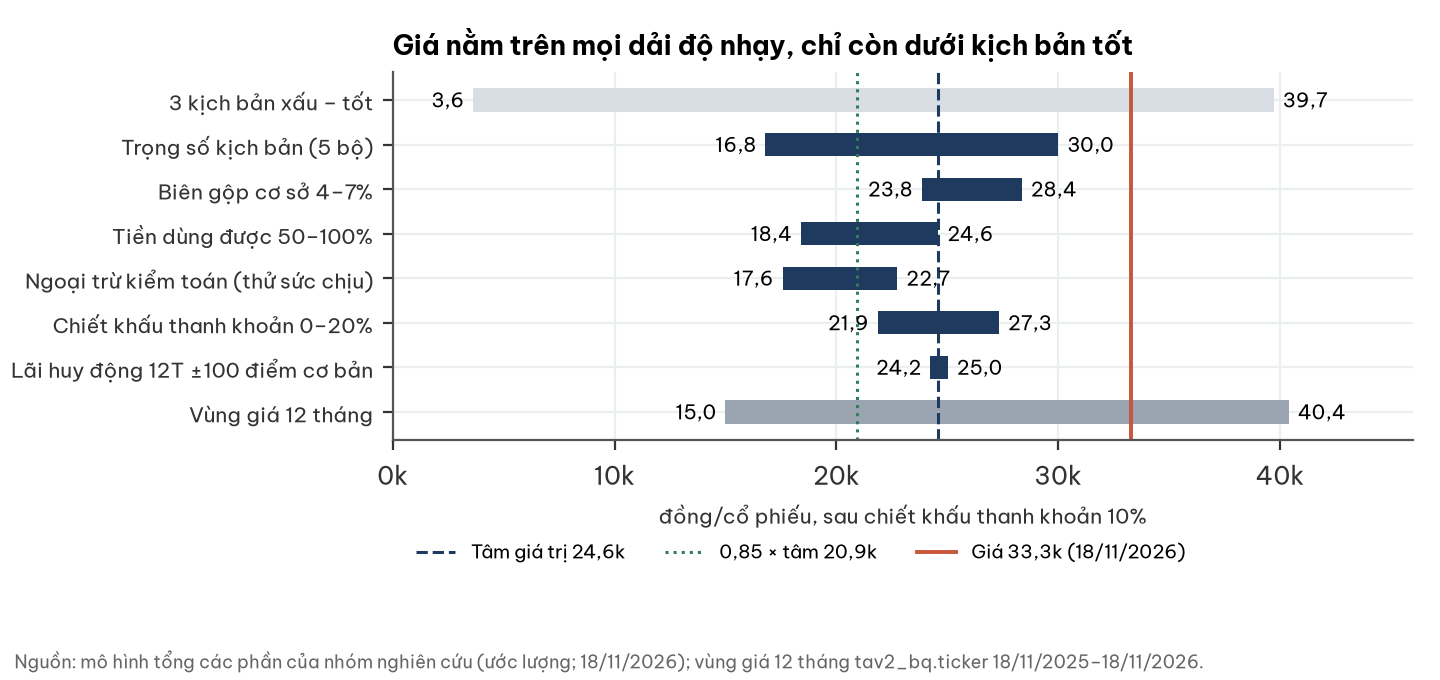

Data behind this chart, as committed beside it:
phuong_phap, thap, cao
3 kịch bản xấu – tốt, 3630, 39728
Trọng số kịch bản (5 bộ), 16795, 30013
Biên gộp cơ sở 4–7%, 23846, 28362
Tiền dùng được 50–100%, 18392, 24599
Ngoại trừ kiểm toán (thử sức chịu), 17573, 22746
Chiết khấu thanh khoản 0–20%, 21866, 27332
Lãi huy động 12T ±100 điểm cơ bản, 24233, 25024
Vùng giá 12 tháng, 15000, 40400
